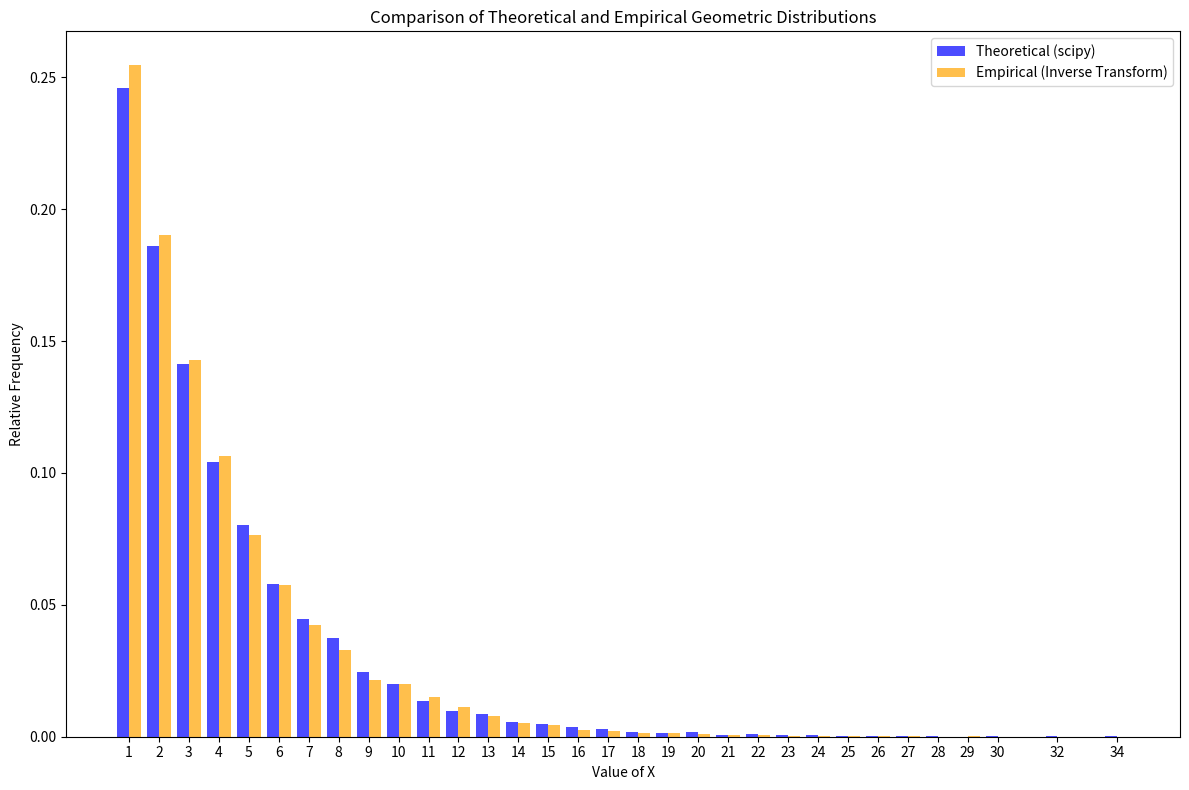

The script that saved this image:
import numpy as np
from scipy.stats import geom, chisquare, ks_2samp
import matplotlib.pyplot as plt
from collections import Counter

p = 0.25  # Probabilidad de éxito
N = 10000  # Tamaño de la muestra
alpha = 0.05  # Nivel de significancia
np.random.seed(42)


def generate_empirical_sample(p, N):
    """
    Genera una muestra empírica usando la transformada inversa para la distribución Geométrica.

    Parameters:
        p (float): Probabilidad de éxito.
        N (int): Tamaño de la muestra.

    Returns:
        np.ndarray: Muestra empírica generada.
    """
    U = np.random.uniform(0, 1, N)
    X = np.floor(np.log(1 - U) / np.log(1 - p)) + 1
    return X.astype(int)


def chisquare_test(theoretical_sample, empirical_sample):
    """
    Prueba de Chi-Cuadrado para comparar dos muestras.

    Parameters:
        theoretical_sample (np.ndarray): Muestra teórica.
        empirical_sample (np.ndarray): Muestra empírica.

    Returns:
        tuple: (Estadístico Chi-Cuadrado, p-valor de la prueba)
    """
    count_theoretical = Counter(theoretical_sample)
    count_empirical = Counter(empirical_sample)

    values = sorted(set(count_theoretical.keys()).union(count_empirical.keys()))
    max_x = max(values)

    observed = []
    expected = []

    for x in values:
        if x < max_x:
            observed.append(count_empirical.get(x, 0))
            expected.append(geom.pmf(x, p) * N)
        elif x == max_x:
            observed_sum = count_empirical.get(x, 0)
            expected_sum = geom.pmf(x, p) * N + geom.sf(x, p) * N
            observed.append(observed_sum)
            expected.append(expected_sum)

    difference = N - sum(expected)
    expected[-1] += difference

    chi2_stat, p_value_chi2 = chisquare(f_obs=observed, f_exp=expected)

    return chi2_stat, p_value_chi2


def ks_test(theoretical_sample, empirical_sample):
    """
    Prueba de Kolmogorov-Smirnov para comparar dos muestras.

    Parameters:
        theoretical_sample (np.ndarray): Muestra teórica.
        empirical_sample (np.ndarray): Muestra empírica.

    Returns:
        tuple: (Estadístico KS, p-valor de la prueba)
    """
    ks_stat, p_value_ks = ks_2samp(theoretical_sample, empirical_sample)

    return ks_stat, p_value_ks


def plot_distributions(theoretical_sample, empirical_sample):
    """
    Grafica las distribuciones teórica y empírica.

    Parameters:
        theoretical_sample (np.ndarray): Muestra teórica.
        empirical_sample (np.ndarray): Muestra empírica.
    """
    count_theoretical = Counter(theoretical_sample)
    count_empirical = Counter(empirical_sample)

    values = sorted(set(count_theoretical.keys()).union(count_empirical.keys()))

    freq_theoretical = [count_theoretical.get(x, 0) / N for x in values]
    freq_empirical = [count_empirical.get(x, 0) / N for x in values]

    plt.figure(figsize=(12, 8))

    plt.bar(
        [x - 0.2 for x in values],
        freq_theoretical,
        width=0.4,
        label="Theoretical (scipy)",
        alpha=0.7,
        color="blue",
    )

    plt.bar(
        [x + 0.2 for x in values],
        freq_empirical,
        width=0.4,
        label="Empirical (Inverse Transform)",
        alpha=0.7,
        color="orange",
    )

    plt.xlabel("Value of X")
    plt.ylabel("Relative Frequency")
    plt.title("Comparison of Theoretical and Empirical Geometric Distributions")
    plt.xticks(values)
    plt.legend()
    plt.tight_layout()
    plt.savefig("geometric_distribution_comparison.png", dpi=300)
    print("Gráfico guardado como 'geometric_distribution_comparison.png'")


def main():

    empirical_sample = generate_empirical_sample(p, N)
    theoretical_sample = geom.rvs(p, size=N)

    plot_distributions(theoretical_sample, empirical_sample)

    chi2_stat, p_value_chi2 = chisquare_test(theoretical_sample, empirical_sample)
    ks_stat, p_value_ks = ks_test(theoretical_sample, empirical_sample)

    print(
        f"\nPrueba de Chi-Cuadrado:\n  - Estadístico Chi-Cuadrado: {chi2_stat:.4f}\n  - Valor p: {p_value_chi2:.4f}"
    )
    if p_value_chi2 < alpha:
        print(
            "  - Conclusión: Rechazamos la hipótesis nula. Las muestras no provienen de la misma distribución."
        )
    else:
        print(
            "  - Conclusión: No se rechaza la hipótesis nula. Las muestras podrían provenir de la misma distribución."
        )

    print(
        f"\nPrueba de Kolmogorov-Smirnov:\n  - Estadístico KS: {ks_stat:.4f}\n  - Valor p: {p_value_ks:.4f}"
    )
    if p_value_ks < alpha:
        print(
            "  - Conclusión: Rechazamos la hipótesis nula. Las muestras no provienen de la misma distribución."
        )
    else:
        print(
            "  - Conclusión: No se rechaza la hipótesis nula. Las muestras podrían provenir de la misma distribución."
        )


if __name__ == "__main__":
    main()
